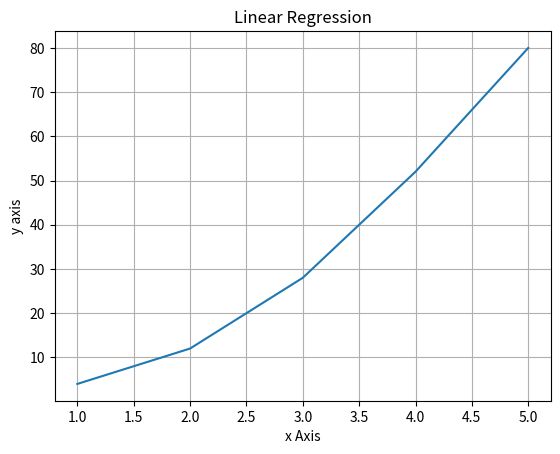

The matplotlib source for this figure:
import matplotlib.pyplot as plt

x = [1,2,3,4,5]
y = [4,12,28,52,80]

plt.xlabel('x Axis')
plt.ylabel('y axis')

plt.title('Linear Regression')

plt.grid(True)
plt.plot(x,y)

plt.show()